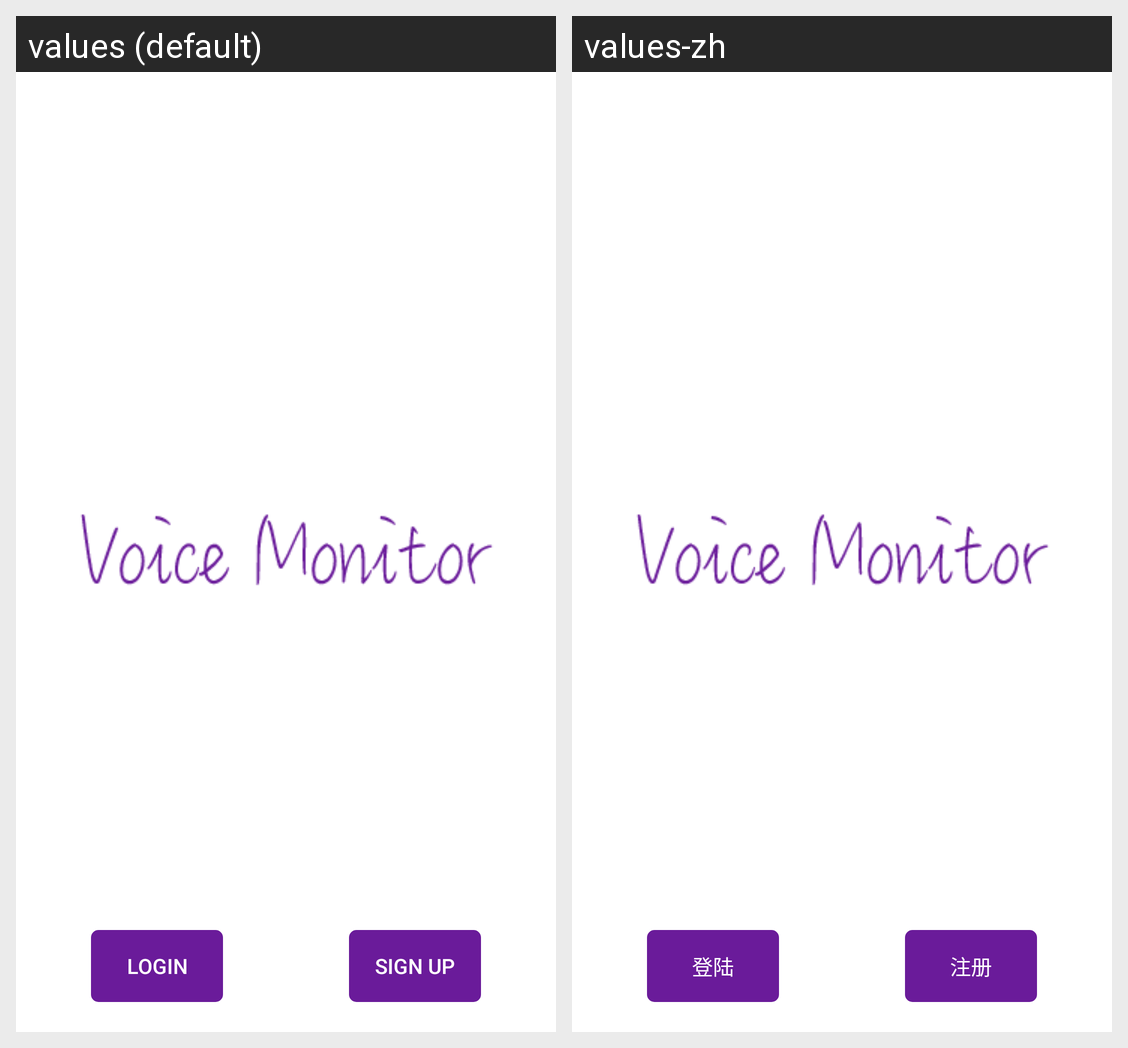

The same Android screen rendered under two of its app's locales, left to right. List the strings drawn on it with the default value and each locale's translation.
Android screen res/layout/fragment_main_unlogin.xml rendered under 2 locales, left to right: values (default), values-zh. Device: Nexus 5 (rendered at 1080×1920; each locale shown at half size, 540×960, under a caption strip naming it); theme AppTheme.
Strings drawn on this screen, with the default value and each locale's value (text and hints the layout hard-codes, and strings that could not be matched under every locale, appear in the picture but are not listed):

sign_up
  values: Sign up
  values-zh: 注册

login
  values: Login
  values-zh: 登陆
